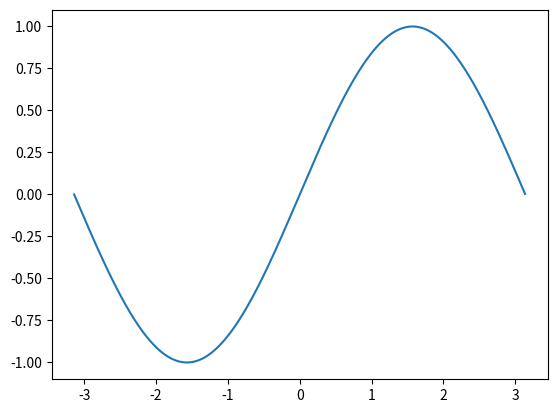

Recreate this plot in Python.
2+2

import matplotlib.pyplot as plt, numpy as np
%matplotlib inline

x = np.arange(-np.pi, np.pi, 0.01)
plt.plot(x, np.sin(x));

